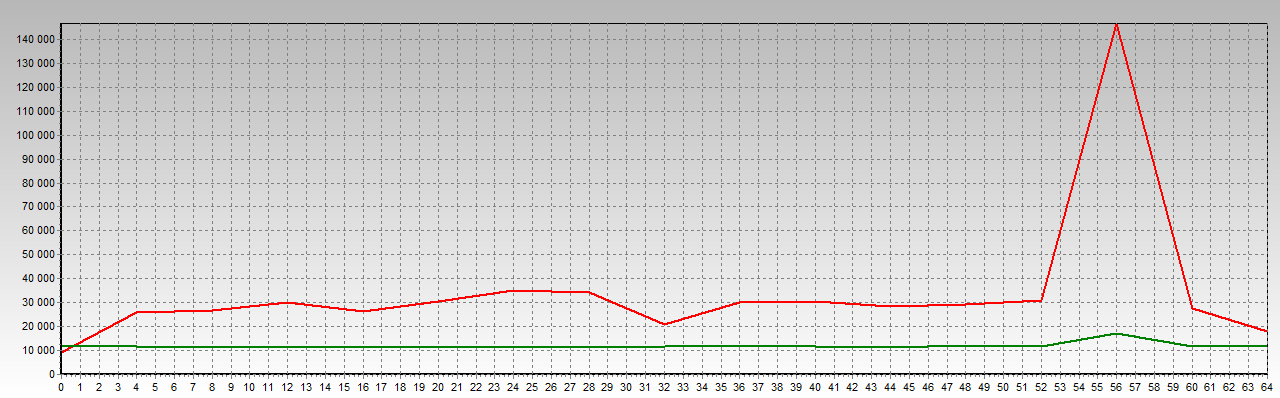

Values plotted in this chart, from the file beside it:
fragmentation_K, red_series_us, green_series_us
0.0, 9303, 11751
4.0, 25829, 11597
8.0, 26900, 11276
12.0, 30294, 11399
16.0, 26311, 11131
20.0, 30561, 11254
24.0, 34979, 11337
28.0, 34287, 11466
32.0, 20692, 11541
36.0, 30073, 11642
40.0, 30578, 11625
44.0, 28446, 11396
48.0, 29071, 12263
52.0, 31129, 11539
56.0, 146684, 17227
60.0, 27764, 11795
64.0, 17961, 11802
